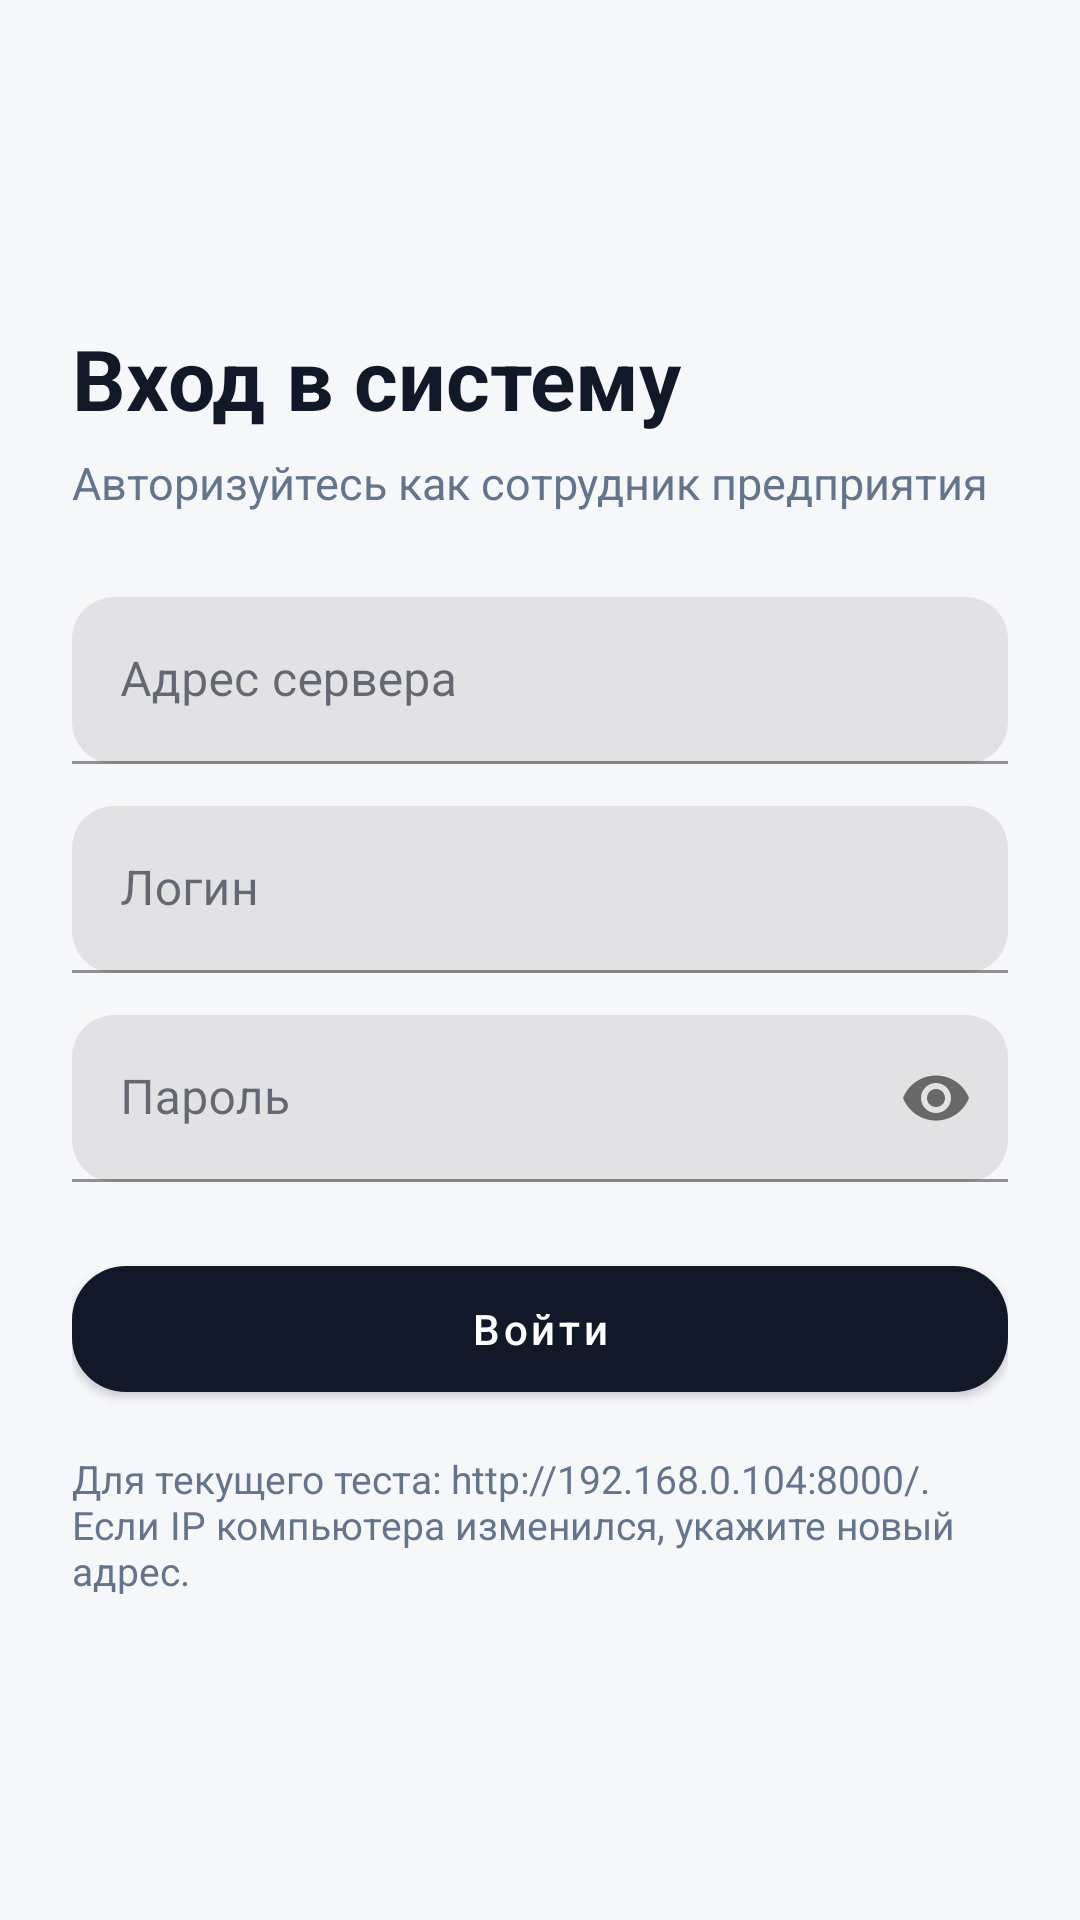

Android layout source for this screen:
<!-- AndroidManifest.xml: application theme Theme.WeldingDefect -->
<!-- res/layout/activity_login.xml -->
<?xml version="1.0" encoding="utf-8"?>
<ScrollView xmlns:android="http://schemas.android.com/apk/res/android"
    xmlns:app="http://schemas.android.com/apk/res-auto"
    android:layout_width="match_parent"
    android:layout_height="match_parent"
    android:background="#f6f7f9"
    android:fillViewport="true">

    <LinearLayout
        android:layout_width="match_parent"
        android:layout_height="wrap_content"
        android:gravity="center_vertical"
        android:minHeight="640dp"
        android:orientation="vertical"
        android:padding="24dp">

        <TextView
            android:layout_width="match_parent"
            android:layout_height="wrap_content"
            android:text="@string/login_title"
            android:textColor="#111827"
            android:textSize="28sp"
            android:textStyle="bold" />

        <TextView
            android:layout_width="match_parent"
            android:layout_height="wrap_content"
            android:layout_marginTop="6dp"
            android:layout_marginBottom="28dp"
            android:text="@string/login_subtitle"
            android:textColor="#64748b"
            android:textSize="15sp" />

        <com.google.android.material.textfield.TextInputLayout
            android:layout_width="match_parent"
            android:layout_height="wrap_content"
            android:hint="@string/server_url"
            app:boxCornerRadiusBottomEnd="14dp"
            app:boxCornerRadiusBottomStart="14dp"
            app:boxCornerRadiusTopEnd="14dp"
            app:boxCornerRadiusTopStart="14dp"
            app:boxStrokeColor="#1f6feb">

            <com.google.android.material.textfield.TextInputEditText
                android:id="@+id/etServerUrl"
                android:layout_width="match_parent"
                android:layout_height="wrap_content"
                android:inputType="textUri"
                android:singleLine="true" />
        </com.google.android.material.textfield.TextInputLayout>

        <com.google.android.material.textfield.TextInputLayout
            android:layout_width="match_parent"
            android:layout_height="wrap_content"
            android:layout_marginTop="14dp"
            android:hint="@string/username"
            app:boxCornerRadiusBottomEnd="14dp"
            app:boxCornerRadiusBottomStart="14dp"
            app:boxCornerRadiusTopEnd="14dp"
            app:boxCornerRadiusTopStart="14dp"
            app:boxStrokeColor="#1f6feb">

            <com.google.android.material.textfield.TextInputEditText
                android:id="@+id/etUsername"
                android:layout_width="match_parent"
                android:layout_height="wrap_content"
                android:inputType="text"
                android:singleLine="true" />
        </com.google.android.material.textfield.TextInputLayout>

        <com.google.android.material.textfield.TextInputLayout
            android:layout_width="match_parent"
            android:layout_height="wrap_content"
            android:layout_marginTop="14dp"
            android:hint="@string/password"
            app:boxCornerRadiusBottomEnd="14dp"
            app:boxCornerRadiusBottomStart="14dp"
            app:boxCornerRadiusTopEnd="14dp"
            app:boxCornerRadiusTopStart="14dp"
            app:boxStrokeColor="#1f6feb"
            app:passwordToggleEnabled="true">

            <com.google.android.material.textfield.TextInputEditText
                android:id="@+id/etPassword"
                android:layout_width="match_parent"
                android:layout_height="wrap_content"
                android:inputType="textPassword"
                android:singleLine="true" />
        </com.google.android.material.textfield.TextInputLayout>

        <com.google.android.material.button.MaterialButton
            android:id="@+id/btnLogin"
            android:layout_width="match_parent"
            android:layout_height="54dp"
            android:layout_marginTop="22dp"
            android:text="@string/login_action"
            android:textAllCaps="false"
            android:textColor="#ffffff"
            app:backgroundTint="#111827"
            app:cornerRadius="18dp" />

        <TextView
            android:id="@+id/tvLoginStatus"
            android:layout_width="match_parent"
            android:layout_height="wrap_content"
            android:layout_marginTop="14dp"
            android:text="@string/login_hint"
            android:textColor="#64748b"
            android:textSize="13sp" />
    </LinearLayout>
</ScrollView>
<!-- resources referenced by this layout -->
<resources>
  <string name="login_action">Войти</string>
  <string name="login_hint">Для текущего теста: http://192.168.0.104:8000/. Если IP компьютера изменился, укажите новый адрес.</string>
  <string name="login_subtitle">Авторизуйтесь как сотрудник предприятия</string>
  <string name="login_title">Вход в систему</string>
  <string name="password">Пароль</string>
  <string name="server_url">Адрес сервера</string>
  <string name="username">Логин</string>
  <style name="Theme.WeldingDefect" parent="Theme.MaterialComponents.Light.NoActionBar">
          <item name="colorPrimary">#1f6feb</item>
          <item name="colorPrimaryVariant">#1557bd</item>
          <item name="colorOnPrimary">#ffffff</item>
          <item name="colorSecondary">#475569</item>
          <item name="colorSurface">#ffffff</item>
          <item name="colorOnSurface">#111827</item>
          <item name="android:colorBackground">#05070a</item>
          <item name="android:statusBarColor">#05070a</item>
          <item name="android:navigationBarColor">#05070a</item>
          <item name="android:windowLightStatusBar">false</item>
          <item name="android:windowLightNavigationBar">false</item>
      </style>
</resources>
